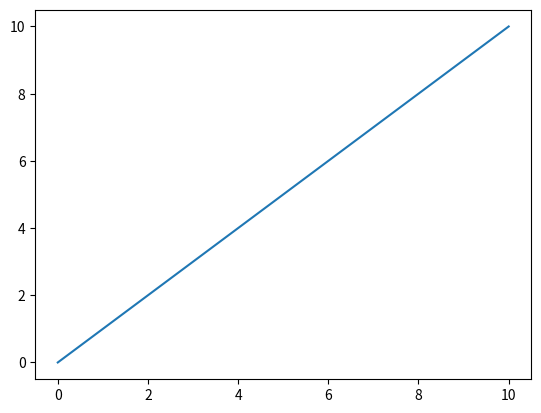

Write Python code to recreate this figure.
import numpy as np
import matplotlib.pyplot as plt

x = np.linspace(0, 10, 100)
y = x

plt.plot(x, y)
plt.show()
